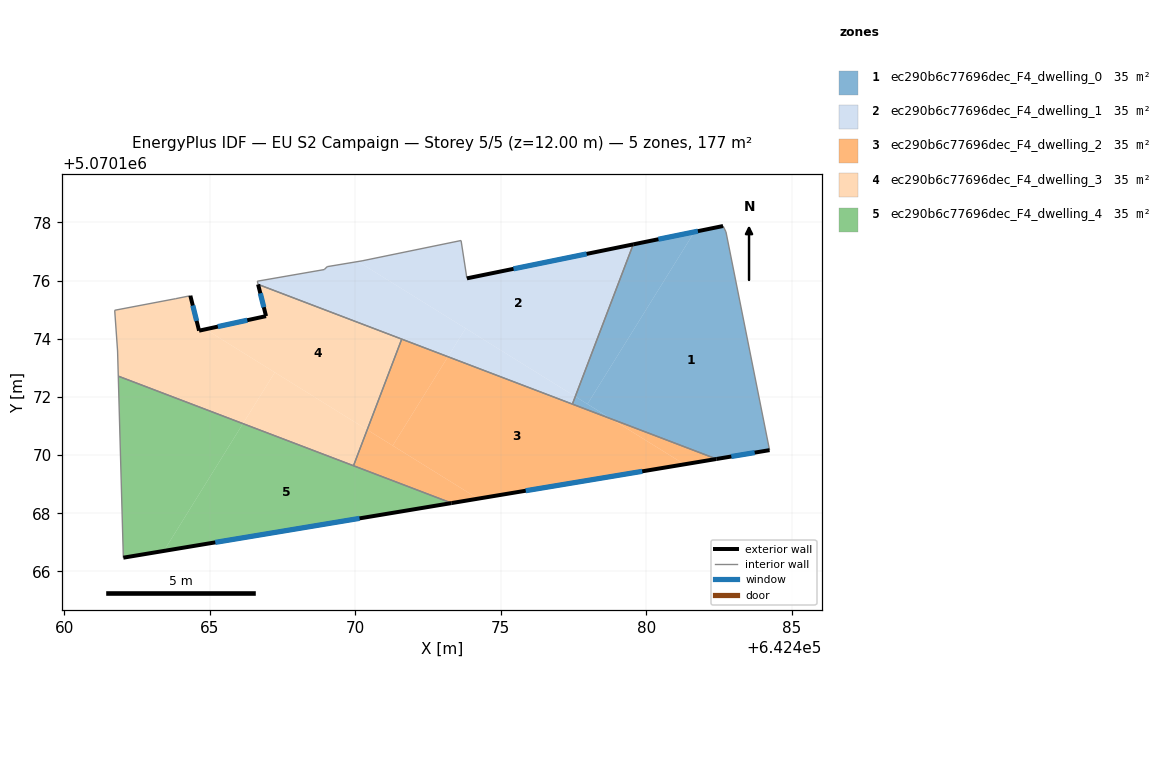
=== STOREY PLAN SPEC (per zone: floor XY polygon, exterior-wall plan segments, windows/doors) ===
zone 1: ec290b6c77696dec_F4_dwelling_0  (35.4 m²)
  floor: (642484.24, 5070170.17) (642482.74, 5070177.67) (642482.64, 5070177.87) (642481.66, 5070177.67) (642477.98, 5070171.75) (642478.81, 5070171.24) (642482.42, 5070169.86)
  floor: (642477.98, 5070171.75) (642481.66, 5070177.67) (642479.56, 5070177.24) (642477.56, 5070172.01)
  floor: (642478.81, 5070171.24) (642477.56, 5070172.01) (642477.46, 5070171.75)
  exterior wall: (642484.24, 5070170.17) – (642482.42, 5070169.86)  [1.9 m]
    window: (642483.73, 5070170.08) – (642482.93, 5070169.95)  [1.1 m²]
  exterior wall: (642479.56, 5070177.24) – (642482.64, 5070177.87)  [3.2 m]
    window: (642480.42, 5070177.42) – (642481.78, 5070177.70)  [1.8 m²]
  interior walls: 4
zone 2: ec290b6c77696dec_F4_dwelling_1  (35.4 m²)
  floor: (642477.56, 5070172.01) (642479.56, 5070177.24) (642473.84, 5070176.07) (642473.68, 5070177.09) (642473.64, 5070177.38) (642470.23, 5070176.68) (642470.09, 5070176.65)
  floor: (642473.19, 5070173.38) (642473.79, 5070174.36) (642470.09, 5070176.65) (642469.03, 5070176.48) (642468.93, 5070176.38) (642466.63, 5070175.98) (642466.66, 5070175.87)
  floor: (642477.46, 5070171.75) (642477.56, 5070172.01) (642473.79, 5070174.36) (642473.19, 5070173.38)
  exterior wall: (642473.84, 5070176.07) – (642479.56, 5070177.24)  [5.8 m]
    window: (642475.44, 5070176.40) – (642477.95, 5070176.91)  [3.4 m²]
  interior walls: 9
zone 3: ec290b6c77696dec_F4_dwelling_2  (35.4 m²)
  floor: (642481.31, 5070169.68) (642478.81, 5070171.24) (642473.19, 5070173.38) (642471.29, 5070170.32) (642474.22, 5070168.50)
  floor: (642474.22, 5070168.50) (642471.29, 5070170.32) (642473.19, 5070173.38) (642471.60, 5070173.98) (642470.41, 5070170.87)
  floor: (642474.22, 5070168.50) (642470.41, 5070170.87) (642469.94, 5070169.63) (642473.31, 5070168.35)
  floor: (642482.42, 5070169.86) (642478.81, 5070171.24) (642481.31, 5070169.68)
  exterior wall: (642482.42, 5070169.86) – (642473.31, 5070168.35)  [9.2 m]
    window: (642479.86, 5070169.44) – (642475.86, 5070168.77)  [5.4 m²]
  interior walls: 4
zone 4: ec290b6c77696dec_F4_dwelling_3  (35.4 m²)
  floor: (642470.41, 5070170.87) (642471.60, 5070173.99) (642466.66, 5070175.87) (642466.93, 5070174.78) (642464.85, 5070174.32)
  floor: (642469.94, 5070169.63) (642470.41, 5070170.87) (642467.23, 5070172.84) (642466.14, 5070171.08)
  floor: (642466.14, 5070171.08) (642467.23, 5070172.84) (642464.85, 5070174.32) (642464.63, 5070174.28) (642464.33, 5070175.48) (642463.83, 5070175.38) (642461.73, 5070174.98) (642461.83, 5070173.58) (642461.85, 5070172.71)
  exterior wall: (642464.33, 5070175.48) – (642464.63, 5070174.28)  [1.2 m]
    window: (642464.41, 5070175.14) – (642464.54, 5070174.61)  [0.7 m²]
  exterior wall: (642464.63, 5070174.28) – (642466.93, 5070174.78)  [2.4 m]
    window: (642465.27, 5070174.42) – (642466.29, 5070174.63)  [1.4 m²]
  exterior wall: (642466.93, 5070174.78) – (642466.66, 5070175.87)  [1.1 m]
    window: (642466.85, 5070175.08) – (642466.73, 5070175.56)  [0.7 m²]
  interior walls: 7
zone 5: ec290b6c77696dec_F4_dwelling_4  (35.4 m²)
  floor: (642473.31, 5070168.35) (642466.14, 5070171.08) (642463.42, 5070166.70)
  floor: (642463.42, 5070166.70) (642466.14, 5070171.08) (642461.85, 5070172.71) (642462.03, 5070166.47)
  exterior wall: (642473.31, 5070168.35) – (642462.03, 5070166.47)  [11.4 m]
    window: (642470.15, 5070167.82) – (642465.19, 5070167.00)  [6.6 m²]
  interior walls: 3

=== DERIVED (storey summary) ===
Building: EU S2 Campaign
Storey: 5 of 5  (floor level z = 12.00 m)
Storey gross floor area: 176.8 m²
Zones on this storey: 5
  - ec290b6c77696dec_F4_dwelling_0: floor 35.4 m²; exterior wall 5.0 m (15.0 m²); 2 window(s) 2.9 m²; WWR 19.3%
  - ec290b6c77696dec_F4_dwelling_1: floor 35.4 m²; exterior wall 5.8 m (17.5 m²); 1 window(s) 3.4 m²; WWR 19.3%
  - ec290b6c77696dec_F4_dwelling_2: floor 35.4 m²; exterior wall 9.2 m (27.7 m²); 1 window(s) 5.4 m²; WWR 19.3%
  - ec290b6c77696dec_F4_dwelling_3: floor 35.4 m²; exterior wall 4.7 m (14.2 m²); 3 window(s) 2.7 m²; WWR 19.3%
  - ec290b6c77696dec_F4_dwelling_4: floor 35.4 m²; exterior wall 11.4 m (34.3 m²); 1 window(s) 6.6 m²; WWR 19.3%
Zone adjacency (shared interzone walls):
  - ec290b6c77696dec_F4_dwelling_0 ↔ ec290b6c77696dec_F4_dwelling_1
  - ec290b6c77696dec_F4_dwelling_0 ↔ ec290b6c77696dec_F4_dwelling_2
  - ec290b6c77696dec_F4_dwelling_1 ↔ ec290b6c77696dec_F4_dwelling_2
  - ec290b6c77696dec_F4_dwelling_1 ↔ ec290b6c77696dec_F4_dwelling_3
  - ec290b6c77696dec_F4_dwelling_2 ↔ ec290b6c77696dec_F4_dwelling_3
  - ec290b6c77696dec_F4_dwelling_2 ↔ ec290b6c77696dec_F4_dwelling_4
  - ec290b6c77696dec_F4_dwelling_3 ↔ ec290b6c77696dec_F4_dwelling_4